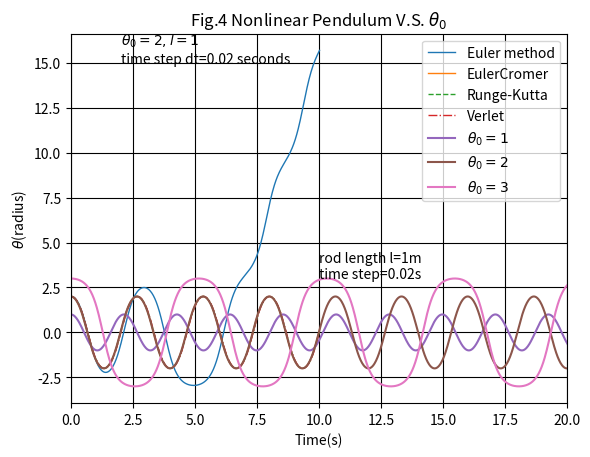

Reproduce this figure in Python. (Note: this script raises an exception after producing the figure.)
#this project is to calculate ninlinear pendulum with Euler-Cromer method, 2-order Runge-Kutta method and Verlet method
import math
import matplotlib.pyplot as plt  
from matplotlib import animation      
g=9.8 

def f(theta,l):
    return -g*math.sin(theta)/l
dt=0.02

#Euler method
def Euler(omega0,theta0,l,T):
    motion=[[]for i in range(3)]
    motion[0].append(omega0)
    motion[1].append(theta0)
    motion[2].append(0)
    while motion[2][-1]<=T:
        motion[0].append(motion[0][-1]+f(motion[1][-1],l)*dt)
        motion[1].append(motion[1][-1]+motion[0][-2]*dt)
        motion[2].append(motion[2][-1]+dt)
    return motion

#Euler-Cromer method
def EC(omega0,theta0,l,T):
    omega,theta,t = omega0,theta0,0
    motion=[[]for i in range(3)]
    motion[0].append(omega0)
    motion[1].append(theta0)
    motion[2].append(0)
    while motion[2][-1]<=T:
        omega = omega+f(theta,l)*dt
        theta = theta+omega*dt
        t = t+dt
        motion[0].append(omega)
        motion[1].append(theta)
        motion[2].append(t)
    return motion
#2-order Runge-Kutta method
def RK(omega0,theta0,l,T):
    t=0
    omega,theta = omega0,theta0
    motion=[[]for i in range(3)]
    motion[0].append(omega)
    motion[1].append(theta)
    motion[2].append(t)
    while motion[2][-1]<=T:
        omega1 = omega+f(theta,l)*dt/2
        theta1 = theta+omega*dt/2
        t1 = t+dt/2
        omega=omega+f(theta1,l)*dt
        theta=theta+omega1*dt
        t=t+dt
        motion[0].append(omega)
        motion[1].append(theta)
        motion[2].append(t)
    return motion
#Verlet method
def Verlet(omega0,theta0,l,T):
    motion=[[]for i in range(3)]
    motion[0].append(omega0)
    motion[1].append(theta0)
    motion[2].append(0)
    motion[1].append(theta0+omega0*dt)
    motion[2].append(dt)
    for i in range(1,int(T/dt)):
        motion[1].append(2*motion[1][i]-motion[1][i-1]+f(motion[1][i],l)*dt**2)
        motion[0].append((motion[1][i+1]-motion[1][i-1])/(2*dt))
        motion[2].append(motion[2][i]+dt)
    return motion
#find out the amplitude
def Bigger(a,b):
    if a>b:
        return a
    else:
        return b
def Smaller(a,b):
    if a>b:
        return b
    else:
        return a
def Amplitude(y):
    return (reduce(Bigger,y[int(len(y)/2):]) - reduce(Smaller,y[int(len(y)/2):]))/2

#find out the period
def Period(x):
    k=[]
    for i in range(int(len(x[1])/2),len(x[1])):
        if x[1][i-1]<=0 and x[1][i]>0:
            k.append(x[2][i-1])
    return (k[-1]-k[0])/(len(k)-1)
        
#fig3.various methods
d=Euler(0,2,1,10)
plt.plot(d[2],d[1],linestyle='-',linewidth=1.0,label='Euler method')
d=EC(0,2,1,10)
plt.plot(d[2],d[1],linestyle='-',linewidth=1.0,label='EulerCromer')
d=RK(0,2,1,10)
plt.plot(d[2],d[1],linestyle='--',linewidth=1.0,label='Runge-Kutta')
d=Verlet(0,2,1,10)
plt.plot(d[2],d[1],linestyle='-.',linewidth=1.0,label='Verlet')
plt.text(2,15,r'$\theta_0=2,l=1$'+'\ntime step dt=0.02 seconds')
plt.legend()
plt.grid(True,color='k')
plt.title('Fig.3 Nonlinear Pendulum')
plt.xlabel('Time(s)')
plt.ylabel(r'$\theta$(radius)')
plt.legend()
plt.show()

#fig.4 ECmethod to figure out the relationship between amplitude and period
d=EC(0,1,1,20)
plt.plot(d[2],d[1],linestyle='-',label=r'$\theta_0=1$')
d=EC(0,2,1,20)
plt.plot(d[2],d[1],linestyle='-',label=r'$\theta_0=2$')
d=EC(0,3,1,20)
plt.plot(d[2],d[1],linestyle='-',label=r'$\theta_0=3$')
plt.title(r'Fig.4 Nonlinear Pendulum V.S. $\theta_0$')
plt.text(10,3,'rod length l=1m'+'\ntime step=0.02s')
plt.xlabel('Time(s)')
plt.ylabel(r'$\theta$(radius)')
plt.xlim(0,20)
plt.grid(True)
plt.legend()
plt.show()
# Fig5. amplitude vs period
A,T,Theta=[],[],[]
for i in range(1,60):
    d=EC(0,0.05*i,1,20)
    Theta.append(0.05*i)
    A.append(Amplitude(d[1]))
    T.append(Period(d))
plt.plot(A,T,linestyle='-',label='amplitude VS period')
plt.title('Fig.5 Nonlinear Pendulum-amplitude V.S. period')
plt.xlabel('Amplitude(rad)')
plt.ylabel('Period(second)')
plt.text(1.8,4,'rod length l=1m'+'\ntime step=0.02s')
plt.grid(True)
plt.legend()
plt.show()
    






